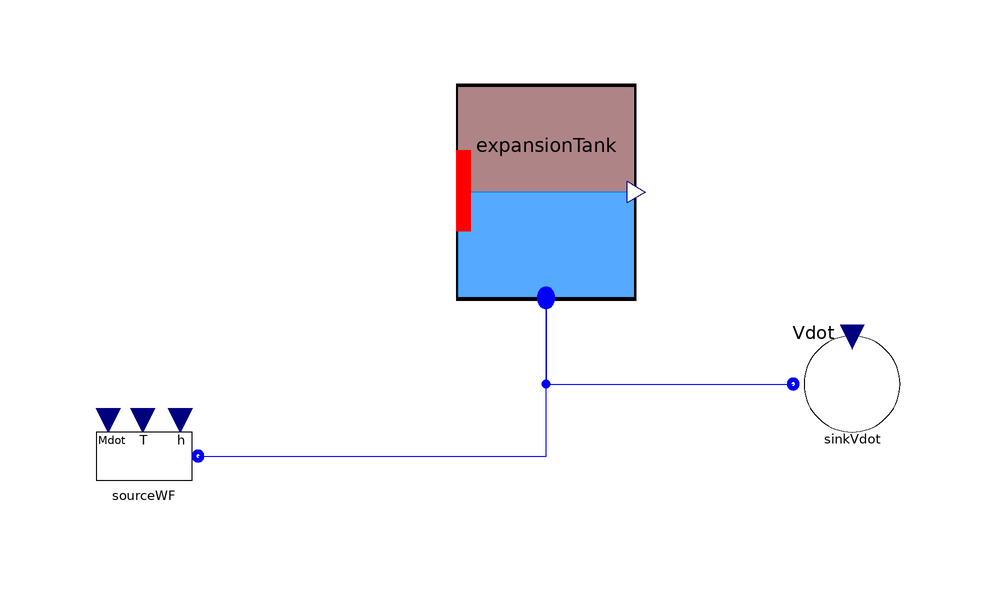

Above is the diagram view of the following Modelica model: its components placed by their Placement annotations and its connect equations drawn as lines.

model Test_ExpansionTank

 ThermoCycle.Components.FluidFlow.Reservoirs.SourceMdot sourceWF(
    h_0=2.4E5,
    Mdot_0=3,
    UseT=true,
    redeclare package Medium = ThermoCycle.Media.Water,
    p=200000,
    T_0=313.15)
              annotation (Placement(transformation(extent={{-56,-34},{-36,-14}})));
  Components.Units.Tanks.ExpansionTank expansionTank(
    H_D=2.5,
    V_tank=5,
    L_lstart=0.2,
    Mdotnom=2,
    Unom=3,
    redeclare package Medium = ThermoCycle.Media.Water,
    p_const=false,
    Tstart=313.15,
    pstart=200000)
            annotation (Placement(transformation(extent={{6,2},{36,38}})));
   // redeclare model HeatTransfer =
    //    ThermoCycle.Components.HeatFlow.HeatTransfer.ConvectiveHeatTransfer.Ideal,

 Components.FluidFlow.Reservoirs.SinkVdot             sinkVdot(
    redeclare package Medium = ThermoCycle.Media.Water,
    h_out=167691,
    Vdot_0=0.001,
    pstart=200000)
    annotation (Placement(transformation(extent={{62,-22},{82,-2}})));
equation
  connect(sourceWF.flangeB, expansionTank.InFlow) annotation (Line(
      points={{-37,-24},{21,-24},{21,2.36}},
      color={0,0,255},
      smooth=Smooth.None));
  connect(expansionTank.InFlow, sinkVdot.flangeB) annotation (Line(
      points={{21,2.36},{21,-12},{62.2,-12}},
      color={0,0,255},
      smooth=Smooth.None));
  annotation (
    Diagram(coordinateSystem(preserveAspectRatio=true,  extent={{-100,-100},{
            100,100}}),
                    graphics),
    experiment(StopTime=100),
    __Dymola_experimentSetupOutput);
end Test_ExpansionTank;